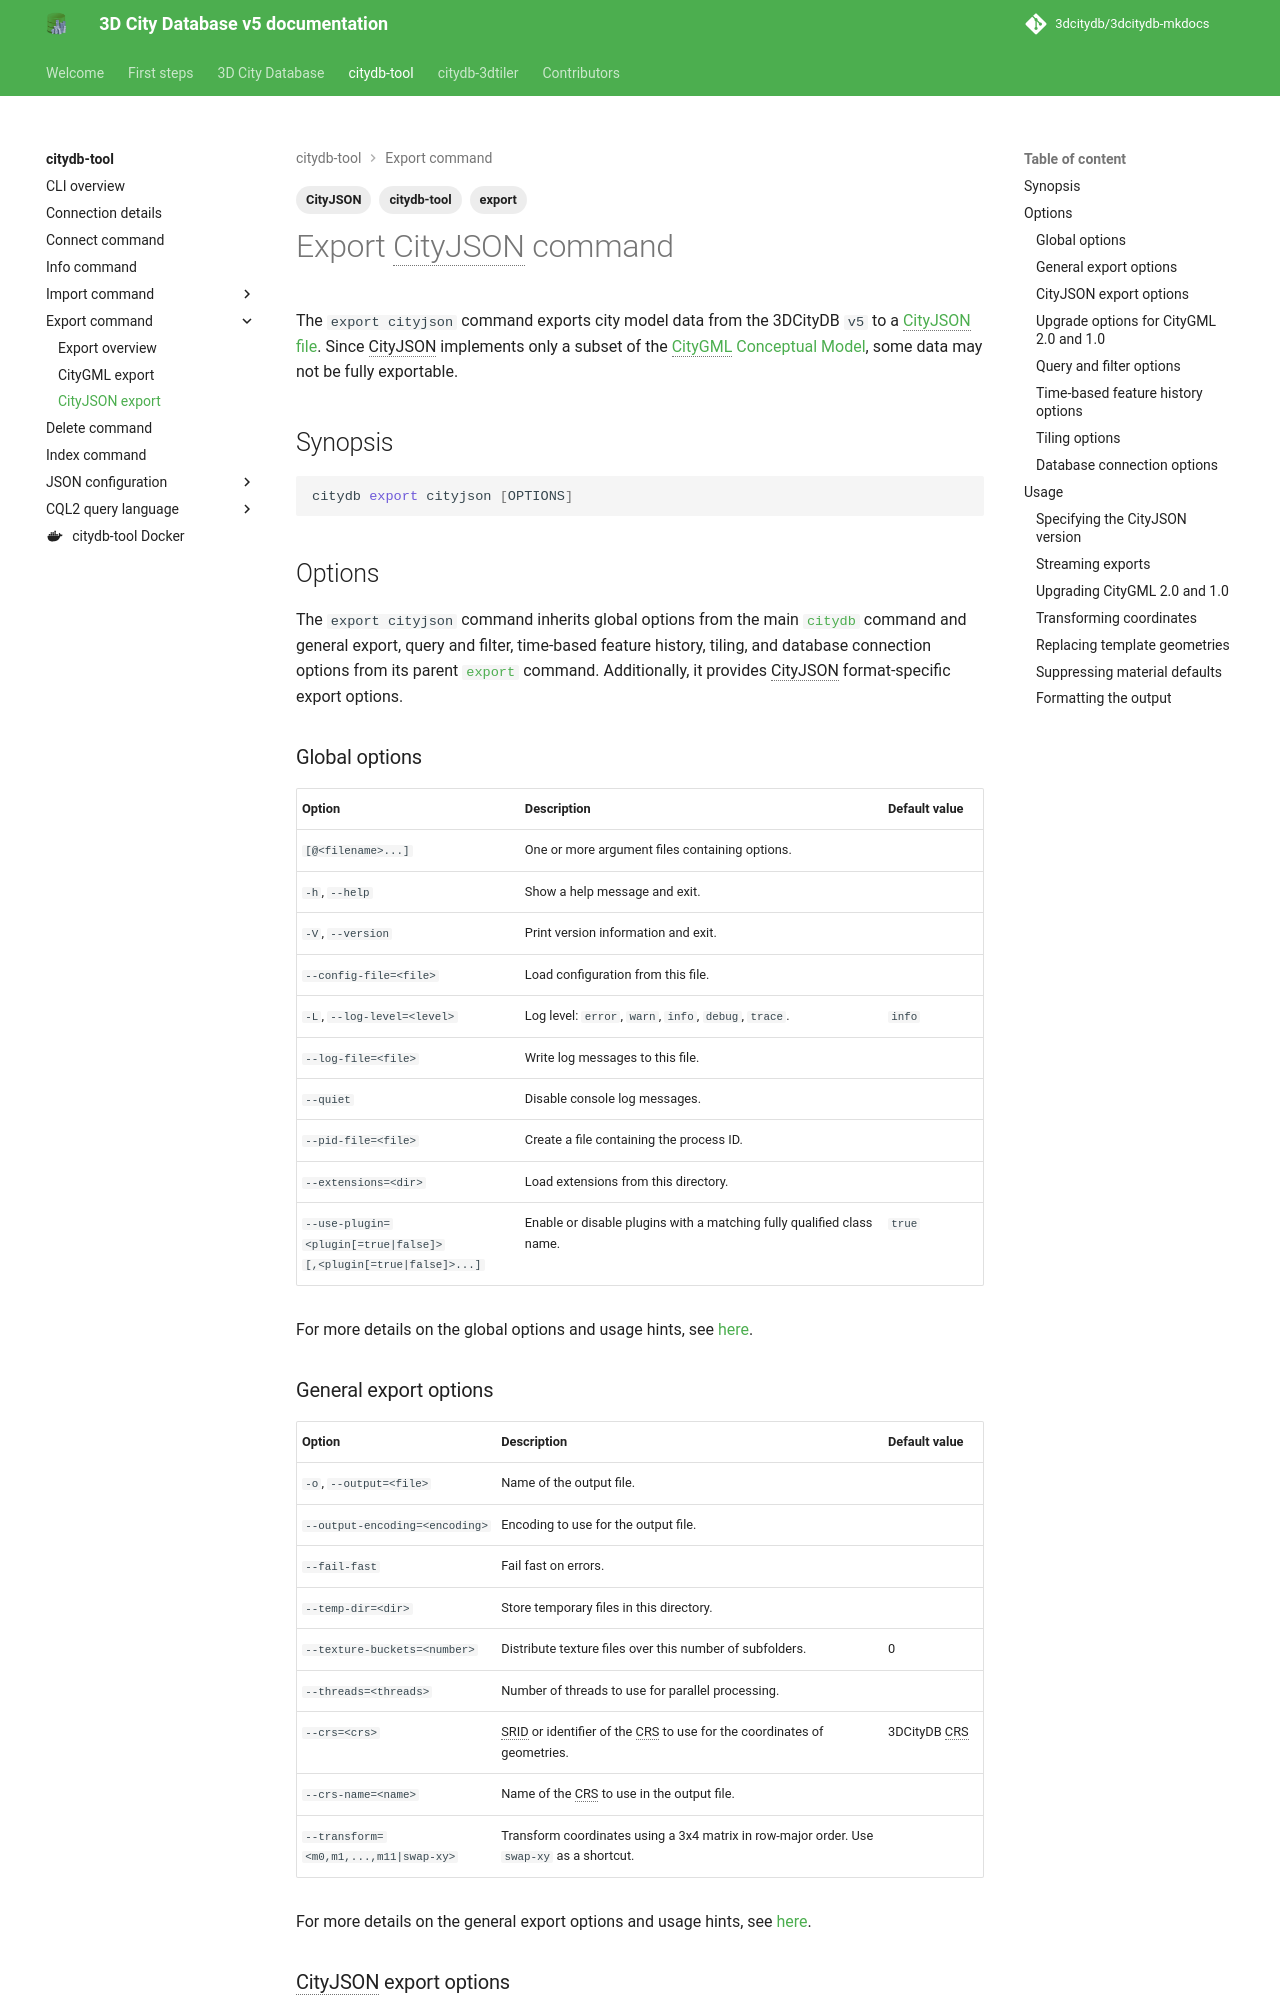

repository: 3dcitydb/3dcitydb-mkdocs · page: edge/citydb-tool/export-cityjson/index.html · generator: mkdocs

---
title: Export CityJSON command
description: Exporting CityJSON data
tags:
  - citydb-tool
  - CityJSON
  - export
---

# Export CityJSON command

The `export cityjson` command exports city model data from the 3DCityDB `v5` to a [CityJSON file](https://www.cityjson.org/).
Since CityJSON implements only a subset of the [CityGML Conceptual Model](https://docs.ogc.org/is/20-010/20-010.html),
some data may not be fully exportable.

## Synopsis

```bash
citydb export cityjson [OPTIONS]
```

## Options

The `export cityjson` command inherits global options from the main [`citydb`](cli.md) command and general export, query
and filter, time-based feature history, tiling, and database connection options from its parent [`export`](export.md) command. Additionally, it provides CityJSON
format-specific export options.

### Global options

--8<-- "docs/citydb-tool/includes/global-options.md"

For more details on the global options and usage hints, see [here](cli.md#options).

### General export options

--8<-- "docs/citydb-tool/includes/export-general-options.md"

For more details on the general export options and usage hints, see [here](export.md#general-export-options).
